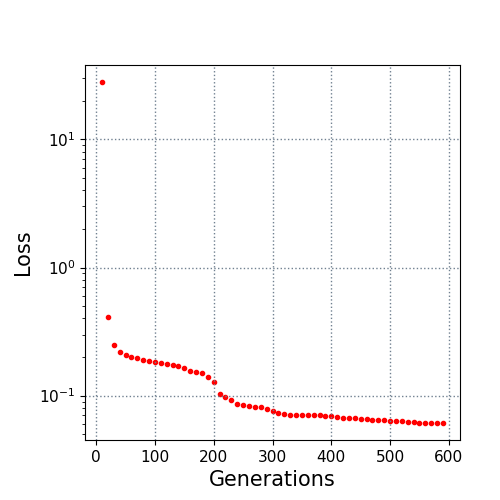

Source data for this figure (header and first rows):
10.0, 28.002232
20.0, 0.4116
30.0, 0.2479
40.0, 0.2206
50.0, 0.2088
60.0, 0.1995
70.0, 0.1961
80.0, 0.1897
90.0, 0.1866
100.0, 0.1846
110.0, 0.1805
120.0, 0.1769
130.0, 0.1736
140.0, 0.1706
150.0, 0.1652
160.0, 0.1566
170.0, 0.1529
180.0, 0.1494
190.0, 0.1396
200.0, 0.1267
210.0, 0.1037
220.0, 0.09779
230.0, 0.09287
240.0, 0.08589
250.0, 0.0841
260.0, 0.08282
270.0, 0.08166
280.0, 0.08138
290.0, 0.07865
300.0, 0.07614
310.0, 0.07357
320.0, 0.07148
330.0, 0.07106
340.0, 0.07076
350.0, 0.07066
360.0, 0.07038
370.0, 0.07032
380.0, 0.07032
390.0, 0.06924
400.0, 0.06896
410.0, 0.06786
420.0, 0.06724
430.0, 0.06689
440.0, 0.06673
450.0, 0.06582
460.0, 0.06572
470.0, 0.06451
480.0, 0.06451
490.0, 0.0641
500.0, 0.06375
510.0, 0.06334
520.0, 0.06324
530.0, 0.06219
540.0, 0.06188
550.0, 0.06169
560.0, 0.06123
570.0, 0.06122
580.0, 0.06122
590.0, 0.06122
